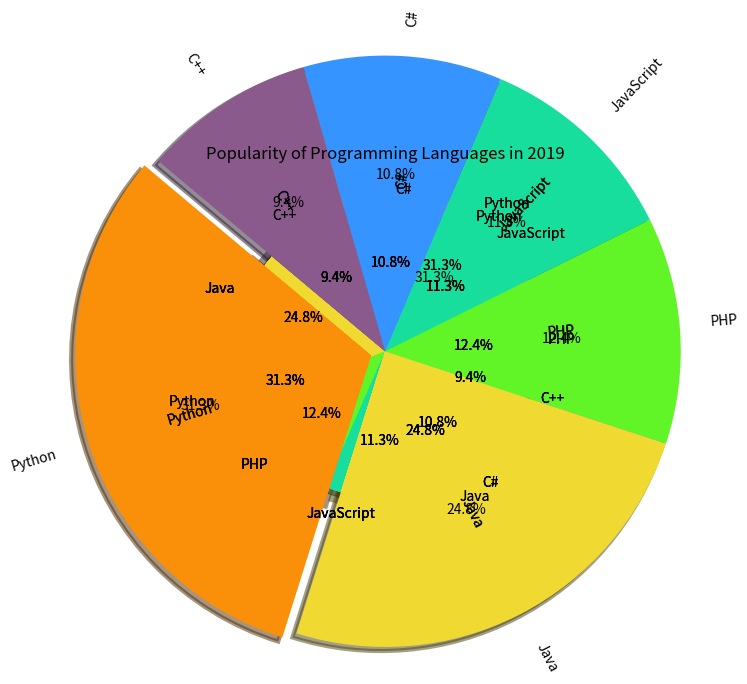

The script that saved this image:
#Step1: Import the required library
import matplotlib.pyplot as plt

#Step2: Enter the data
languages = 'Python', 'Java', 'PHP', 'JavaScript', 'C#', 'C++'
popularity = [22.2, 17.6, 8.8, 8, 7.7, 6.7]

#Step3: Assign the colors
colors = ['#FA8F0A','#F0DA32','#61F527','#18DE9D','#3594FF','#8B5A8C']

#Step4: Plot the chart
plt.pie(popularity, labels=languages, colors=colors)
plt.title('Popularity of Programming Languages in 2019')
plt.show()

#Let's look at a few more parameters of matplotlib.pyplot.pie:

#Step5: autopct parameter
plt.pie(popularity, labels=languages, colors=colors, autopct='%1.1f%%')
plt.show()

#<b>autopct</b> is a string or function used to label the wedges with their numeric value.
# The label is placed inside the wedge.

#Step6: explode parameter
explode = (0.1, 0, 0, 0, 0, 0)
plt.pie(popularity, labels=languages, colors=colors, autopct='%1.1f%%', explode=explode)
plt.show()

#<b>explode</b> is a len(x) array which specifies the fraction of the radius with which to offset each wedge.

#Step7: shadow parameter
plt.pie(popularity, labels=languages, colors=colors, autopct='%1.1f%%', explode=explode, shadow=True)
plt.show()

#<b>shadow</b> parameter draws a shadow beneath the pie.

#Step8: startangle parameter
plt.pie(popularity, labels=languages, colors=colors, autopct='%1.1f%%', explode=explode, shadow=True, startangle=140)
plt.show()

#<b>startangle</b> rotates the start of the pie chart by angle degrees counterclockwise from the x-axis.

#Step9: frame parameter
plt.pie(popularity, labels=languages, colors=colors, autopct='%1.1f%%', explode=explode, shadow=True, startangle=140,
        frame=True)
plt.show()

#<b>frame</b> parameter plots axes frame with the chart if true.

#Step10: rotatelabels parameter
plt.pie(popularity, labels=languages, colors=colors, autopct='%1.1f%%', explode=explode, shadow=True, startangle=140,
        frame=True, rotatelabels=True)
plt.show()

#<b>rotatelabels</b> parameter rotates each label to the angle of the corresponding slice if true.

#Step11: wedgeprops parameter
plt.pie(popularity, labels=languages, colors=colors, autopct='%1.1f%%', explode=explode, shadow=True, startangle=140,
        frame=True, rotatelabels=True, wedgeprops = {'linewidth': 10})
plt.show()

#<b>wedgeprops</b> parameter sets the width of the wedge border lines.

#Step12: radius parameter
plt.pie(popularity, labels=languages, colors=colors, autopct='%1.1f%%', explode=explode, shadow=True, startangle=140,
        frame=True, rotatelabels=True, wedgeprops = {'linewidth': 3}, radius=2)
plt.show()

#The <b>radius</b> of the pie, if radius is None it will be set to 1.





